The GitHub repository ChaitanyaGidwani/F1 contains a labelled image folder "dataset" with 3 categories: damp, dry, wet. Examples follow, each with its label.

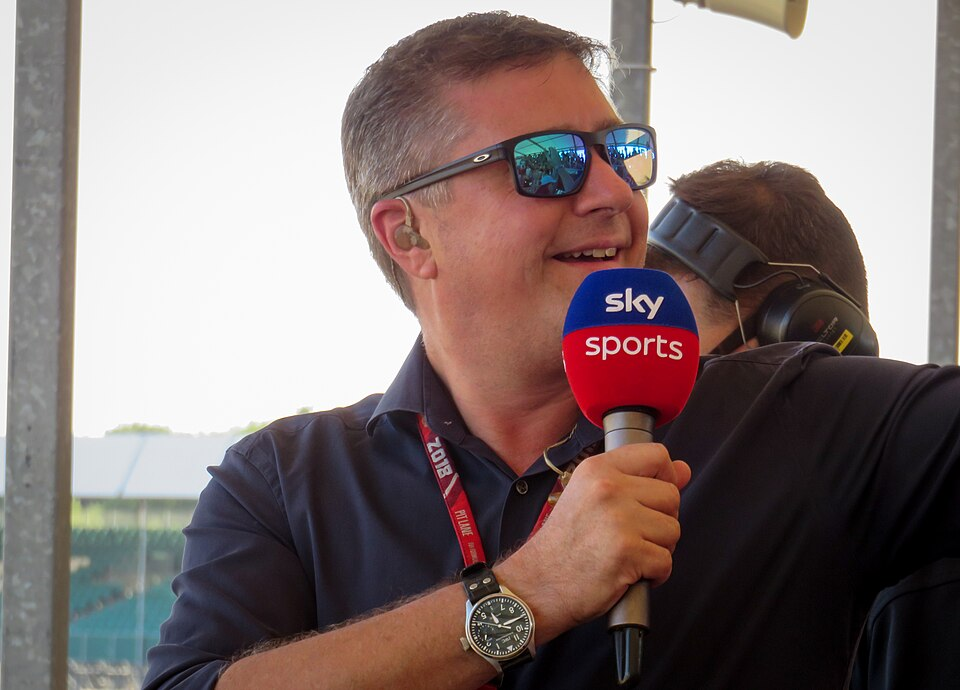
Label: dry

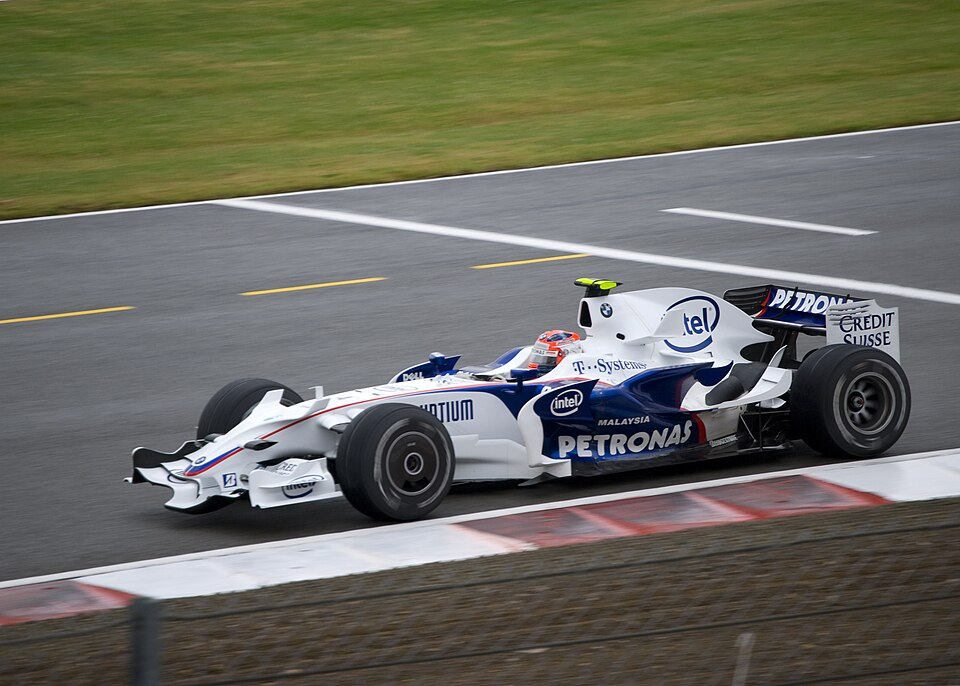
Label: dry

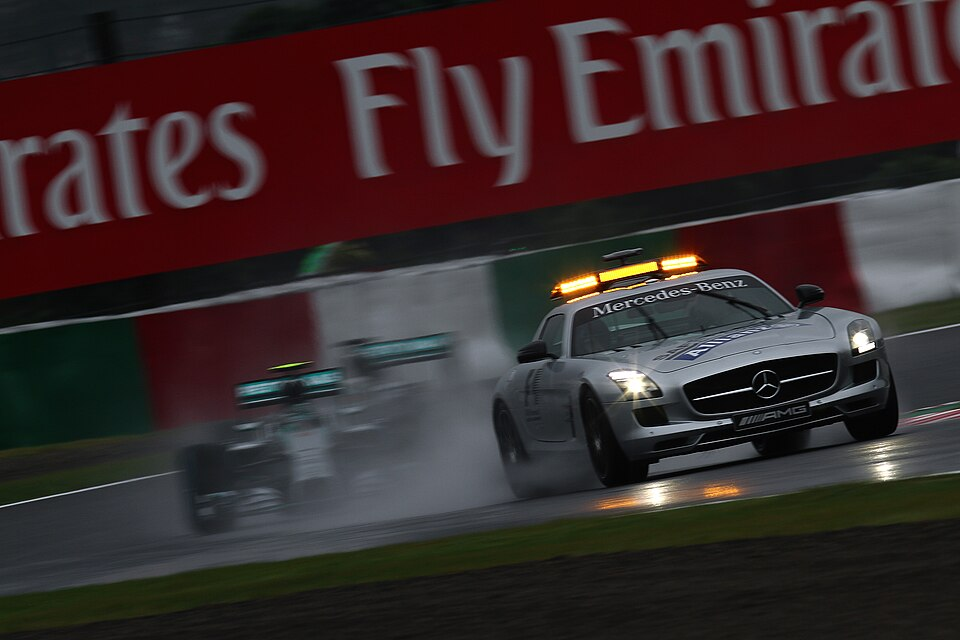
Label: wet

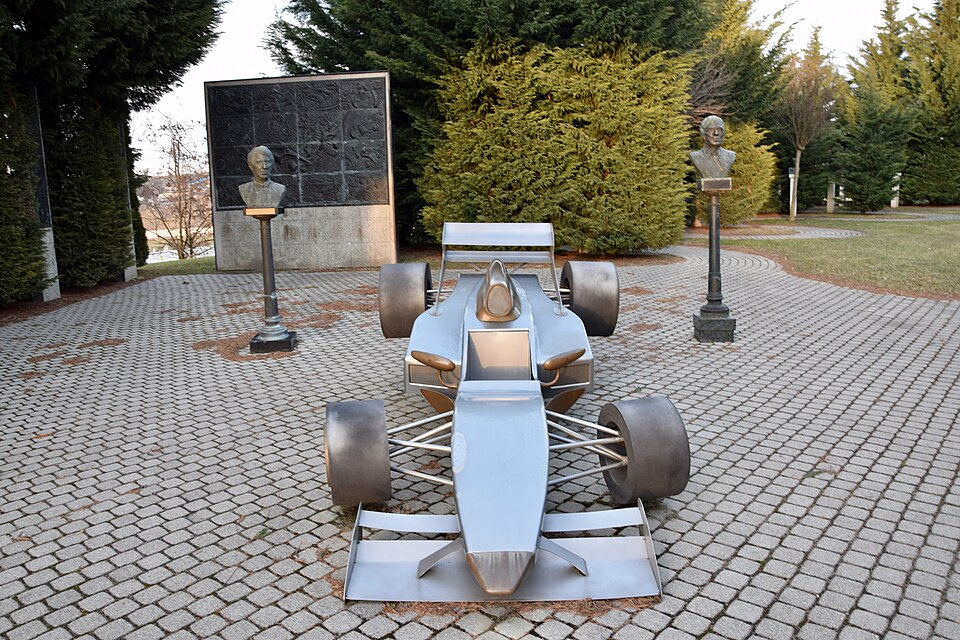
Label: dry

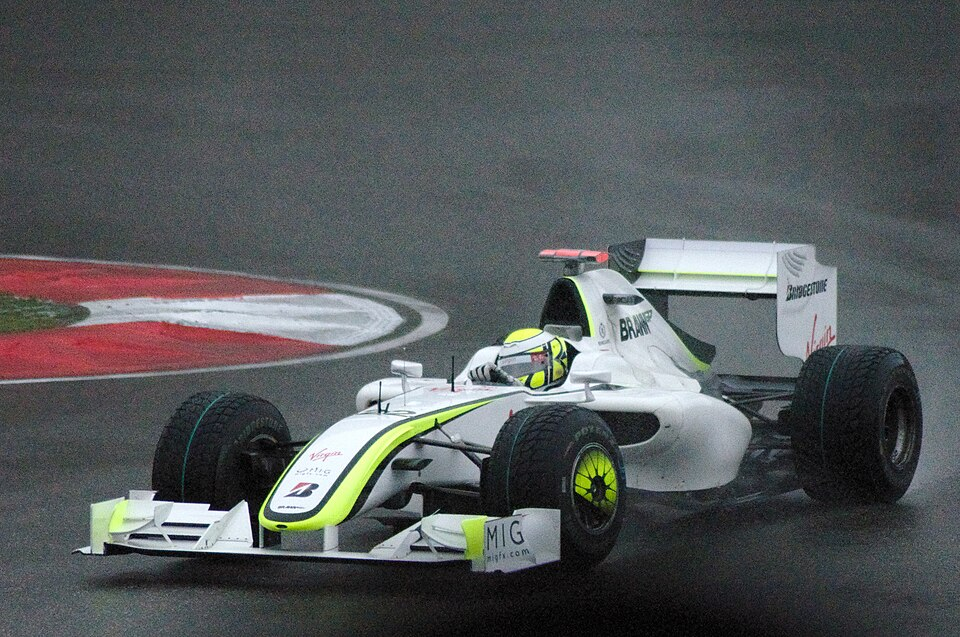
Label: wet

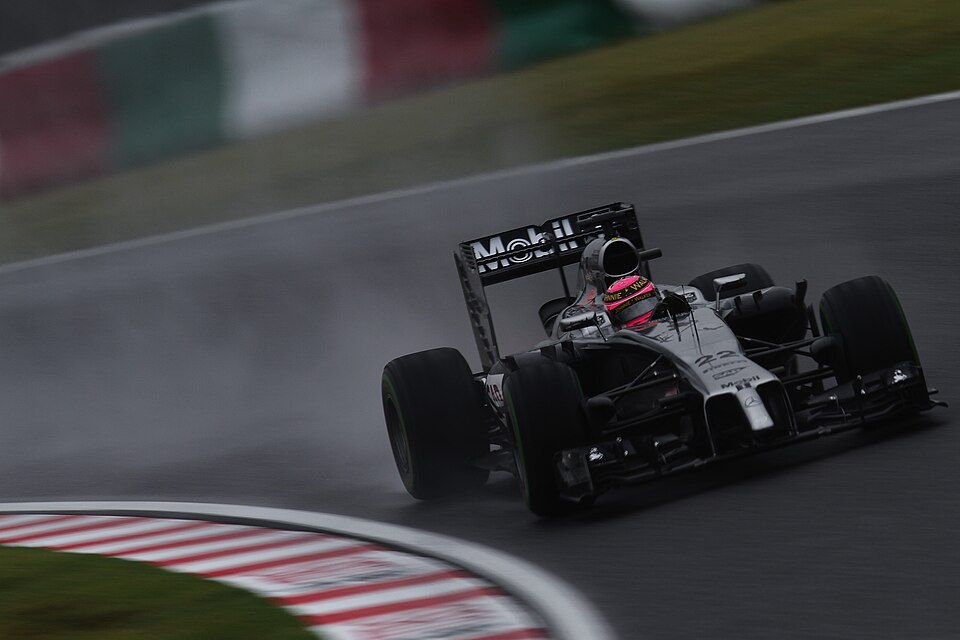
Label: wet
